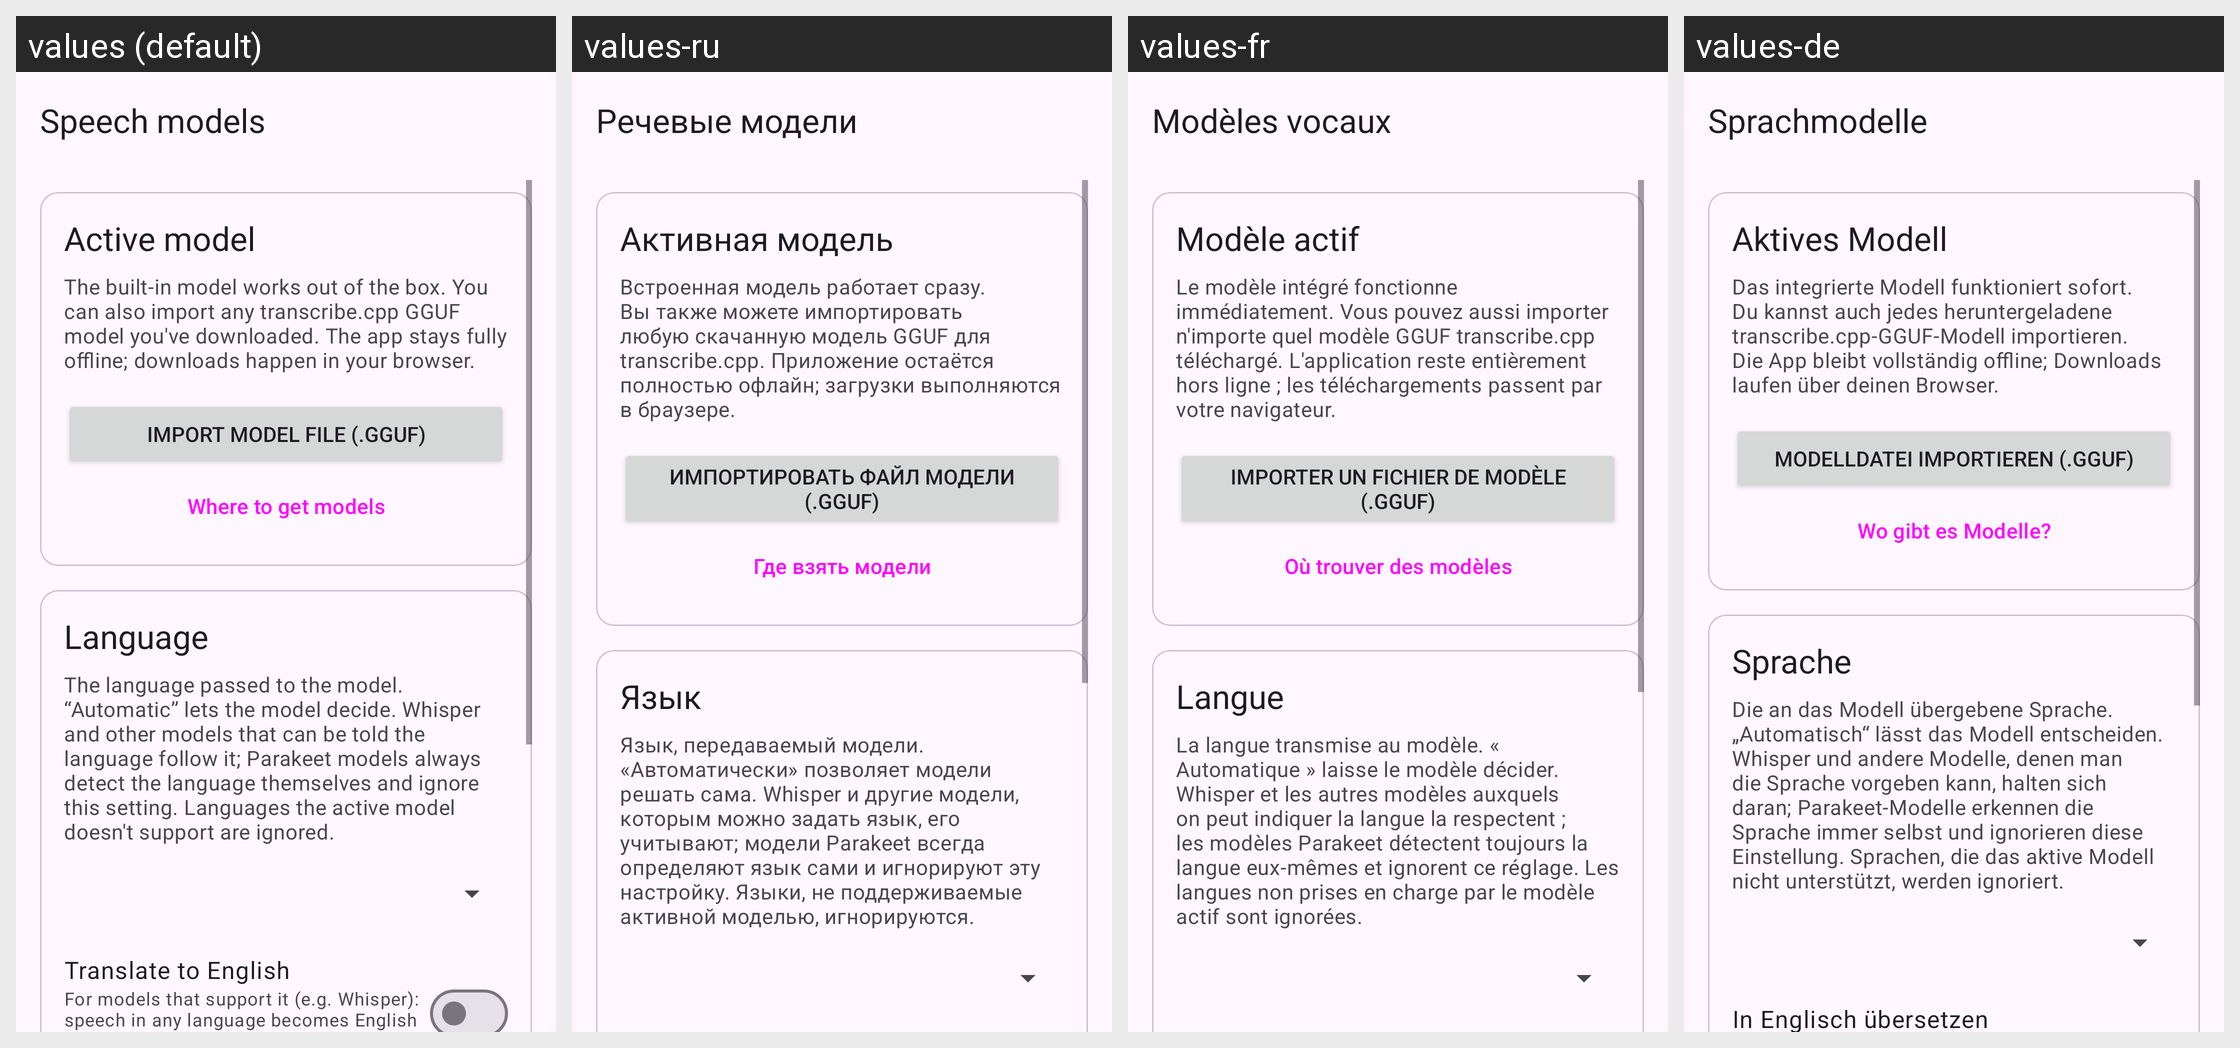

The Android screen above is rendered under several locales of the same app. Produce the string resources it draws, with the default and per-locale values.
Android screen res/layout/activity_models.xml rendered under 4 locales, left to right: values (default), values-ru, values-fr, values-de. Device: Nexus 5 (rendered at 1080×1920; each locale shown at half size, 540×960, under a caption strip naming it); theme AppTheme.
Other locales in the repository, not shown: values-es, values-it, values-pt.
Strings drawn on this screen, with the default value and each locale's value (text and hints the layout hard-codes, and strings that could not be matched under every locale, appear in the picture but are not listed):

models_title
  values: Speech models
  values-ru: Речевые модели
  values-fr: Modèles vocaux
  values-de: Sprachmodelle

models_active_section
  values: Active model
  values-ru: Активная модель
  values-fr: Modèle actif
  values-de: Aktives Modell

models_desc
  values: The built-in model works out of the box. You can also import any transcribe.cpp GGUF model you've downloaded. The app stays fully offline; downloads happen in your browser.
  values-ru: Встроенная модель работает сразу. Вы также можете импортировать любую скачанную модель GGUF для transcribe.cpp. Приложение остаётся полностью офлайн; загрузки выполняются в браузере.
  values-fr: Le modèle intégré fonctionne immédiatement. Vous pouvez aussi importer n'importe quel modèle GGUF transcribe.cpp téléchargé. L'application reste entièrement hors ligne ; les téléchargements passent par votre navigateur.
  values-de: Das integrierte Modell funktioniert sofort. Du kannst auch jedes heruntergeladene transcribe.cpp-GGUF-Modell importieren. Die App bleibt vollständig offline; Downloads laufen über deinen Browser.

models_import
  values: Import model file (.gguf)
  values-ru: Импортировать файл модели (.gguf)
  values-fr: Importer un fichier de modèle (.gguf)
  values-de: Modelldatei importieren (.gguf)

models_links
  values: Where to get models
  values-ru: Где взять модели
  values-fr: Où trouver des modèles
  values-de: Wo gibt es Modelle?

models_language_section
  values: Language
  values-ru: Язык
  values-fr: Langue
  values-de: Sprache

models_language_desc
  values: The language passed to the model. “Automatic” lets the model decide. Whisper and other models that can be told the language follow it; Parakeet models always detect the language themselves and ignore this setting. Languages the active model doesn't support are ignored.
  values-ru: Язык, передаваемый модели. «Автоматически» позволяет модели решать сама. Whisper и другие модели, которым можно задать язык, его учитывают; модели Parakeet всегда определяют язык сами и игнорируют эту настройку. Языки, не поддерживаемые активной моделью, игнорируются.
  values-fr: La langue transmise au modèle. « Automatique » laisse le modèle décider. Whisper et les autres modèles auxquels on peut indiquer la langue la respectent ; les modèles Parakeet détectent toujours la langue eux-mêmes et ignorent ce réglage. Les langues non prises en charge par le modèle actif sont ignorées.
  values-de: Die an das Modell übergebene Sprache. „Automatisch“ lässt das Modell entscheiden. Whisper und andere Modelle, denen man die Sprache vorgeben kann, halten sich daran; Parakeet-Modelle erkennen die Sprache immer selbst und ignorieren diese Einstellung. Sprachen, die das aktive Modell nicht unterstützt, werden ignoriert.
